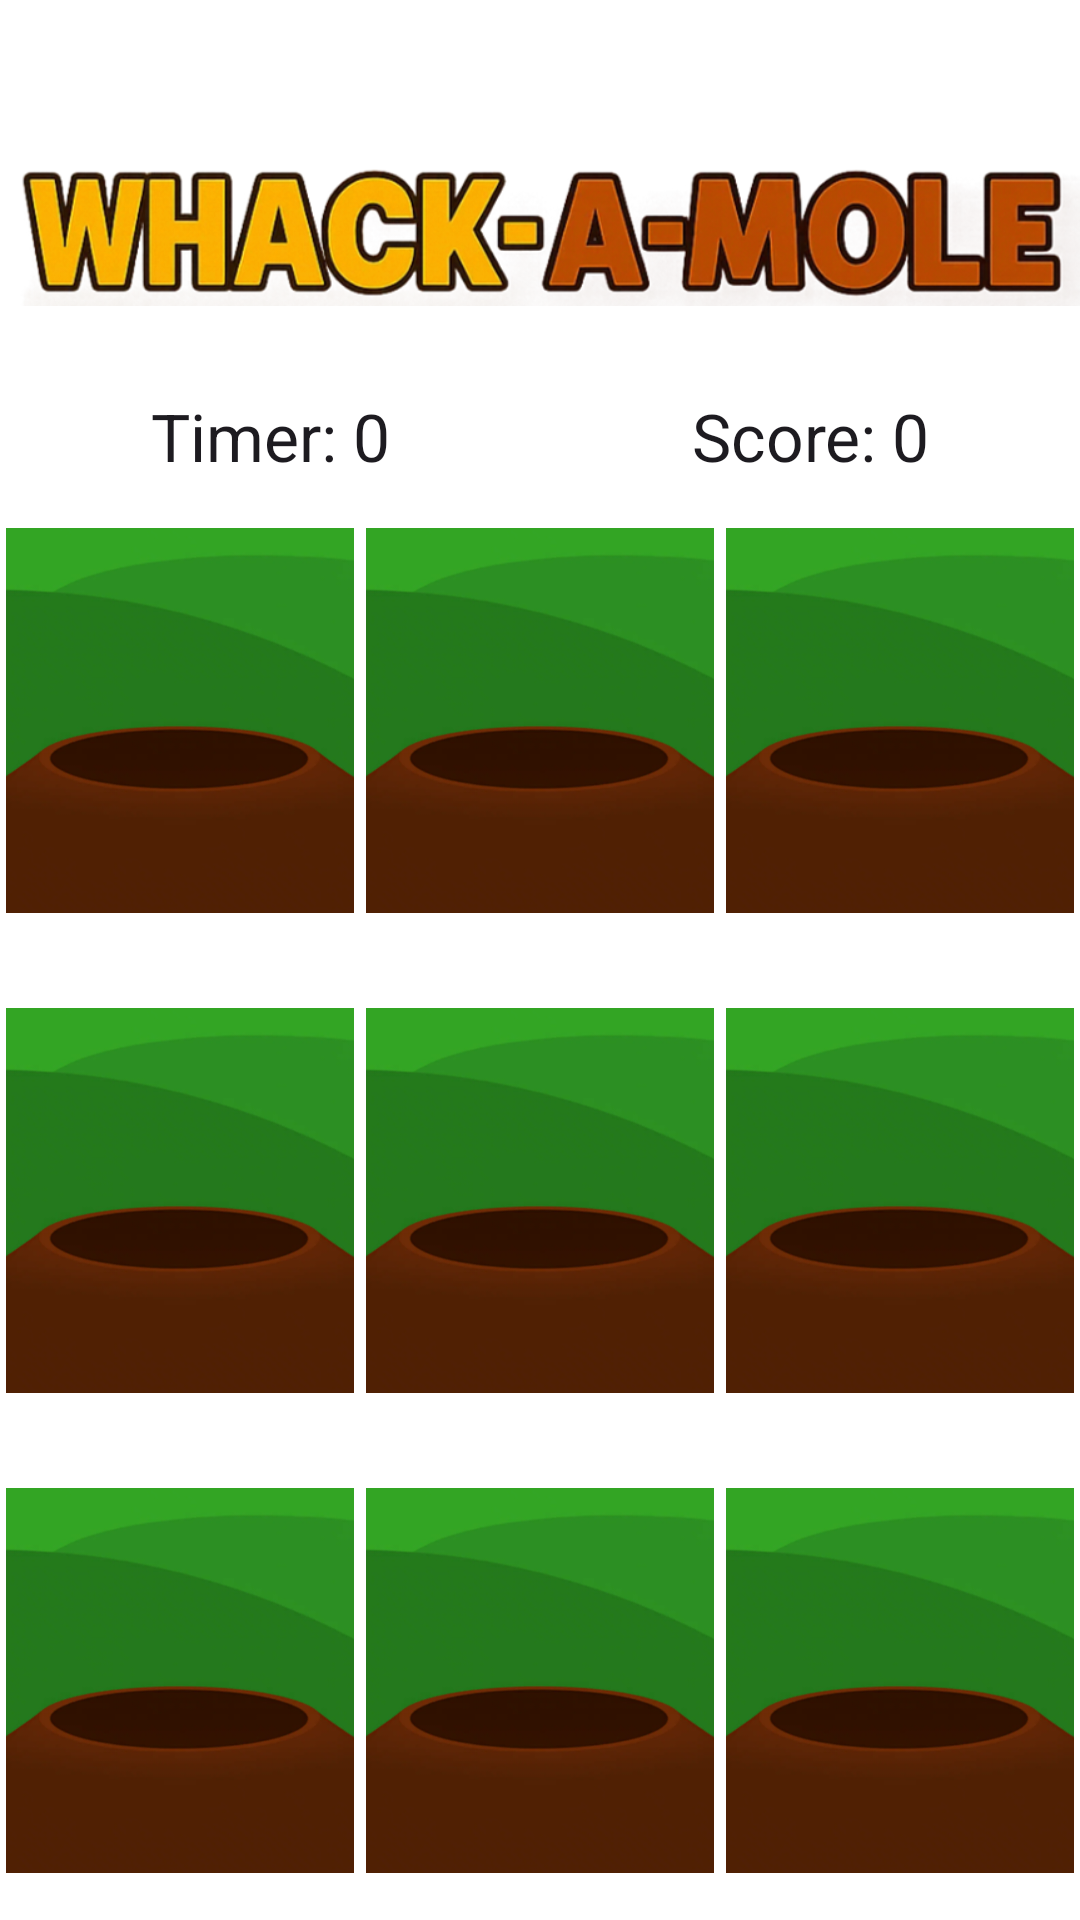

Write the Android layout XML for this screen, with the resource values it uses.
<!-- AndroidManifest.xml: application theme Theme.AssignmentTwo -->
<!-- res/layout/activity_game.xml -->
<?xml version="1.0" encoding="utf-8"?>
<LinearLayout xmlns:android="http://schemas.android.com/apk/res/android"
    xmlns:app="http://schemas.android.com/apk/res-auto"
    xmlns:tools="http://schemas.android.com/tools"
    android:id="@+id/main"
    android:layout_width="match_parent"
    android:layout_height="match_parent"
    tools:context=".MainActivity"
    android:orientation="vertical"
    android:background="@color/white">

    
    <LinearLayout
        android:layout_width="match_parent"
        android:layout_height="0dp"
        android:layout_weight="1"
        android:orientation="vertical">

        
        <ImageView
            android:layout_width="match_parent"
            android:layout_height="0dp"
            android:layout_weight="3"
            android:scaleType="centerInside"
            android:src="@drawable/img_wakamole_text"
            android:paddingTop="20dp"
            />

        
        <LinearLayout
            android:layout_width="match_parent"
            android:layout_height="wrap_content"
            android:orientation="horizontal">

            
            <TextView
                android:id="@+id/tv_timer_text"
                android:layout_width="0dp"
                android:layout_height="match_parent"
                android:layout_weight="1"
                android:textAppearance="?android:attr/textAppearanceLarge"
                android:gravity="center"
                android:text="@string/Timer"/>

            
            <TextView
                android:id="@+id/tv_score_text"
                android:layout_width="0dp"
                android:layout_height="match_parent"
                android:layout_weight="1"
                android:textAppearance="?android:attr/textAppearanceLarge"
                android:gravity="center"
                android:text="@string/Score"/>


        </LinearLayout>

    </LinearLayout>

    
    <LinearLayout
        android:layout_width="match_parent"
        android:layout_height="0dp"
        android:layout_weight="1"
        android:orientation="horizontal">

        
        <ImageView
            android:id="@+id/iv_without_mole_01"
            android:layout_width="0dp"
            android:layout_height="match_parent"
            android:layout_weight="1"
            android:padding="2dp"
            android:scaleType="centerInside"
            android:src="@drawable/img_without_mole"/>

        
        <ImageView
            android:id="@+id/iv_without_mole_02"
            android:layout_width="0dp"
            android:layout_height="match_parent"
            android:layout_weight="1"
            android:padding="2dp"
            android:scaleType="centerInside"
            android:src="@drawable/img_without_mole"/>

        
        <ImageView
            android:id="@+id/iv_without_mole_03"
            android:layout_width="0dp"
            android:layout_height="match_parent"
            android:layout_weight="1"
            android:padding="2dp"
            android:scaleType="centerInside"
            android:src="@drawable/img_without_mole"/>

    </LinearLayout>

    
    <LinearLayout
        android:layout_width="match_parent"
        android:layout_height="0dp"
        android:layout_weight="1"
        android:orientation="horizontal">

        
        <ImageView
            android:id="@+id/iv_without_mole_04"
            android:layout_width="0dp"
            android:layout_height="match_parent"
            android:layout_weight="1"
            android:padding="2dp"
            android:scaleType="centerInside"
            android:src="@drawable/img_without_mole"/>

        
        <ImageView
            android:id="@+id/iv_without_mole_05"
            android:layout_width="0dp"
            android:layout_height="match_parent"
            android:layout_weight="1"
            android:padding="2dp"
            android:scaleType="centerInside"
            android:src="@drawable/img_without_mole"/>

        
        <ImageView
            android:id="@+id/iv_without_mole_06"
            android:layout_width="0dp"
            android:layout_height="match_parent"
            android:layout_weight="1"
            android:padding="2dp"
            android:scaleType="centerInside"
            android:src="@drawable/img_without_mole"/>


    </LinearLayout>

    
    <LinearLayout
        android:layout_width="match_parent"
        android:layout_height="0dp"
        android:layout_weight="1"
        android:orientation="horizontal">

        
        <ImageView
            android:id="@+id/iv_without_mole_07"
            android:layout_width="0dp"
            android:layout_height="match_parent"
            android:layout_weight="1"
            android:padding="2dp"
            android:scaleType="centerInside"
            android:src="@drawable/img_without_mole"/>

        
        <ImageView
            android:id="@+id/iv_without_mole_08"
            android:layout_width="0dp"
            android:layout_height="match_parent"
            android:layout_weight="1"
            android:padding="2dp"
            android:scaleType="centerInside"
            android:src="@drawable/img_without_mole"/>

        
        <ImageView
            android:id="@+id/iv_without_mole_09"
            android:layout_width="0dp"
            android:layout_height="match_parent"
            android:layout_weight="1"
            android:padding="2dp"
            android:scaleType="centerInside"
            android:src="@drawable/img_without_mole"/>


    </LinearLayout>



</LinearLayout>
<!-- resources referenced by this layout -->
<resources>
  <color name="white">#FFFFFFFF</color>
  <!-- drawable img_wakamole_text: png bitmap (drawable, 201245 bytes) -->
  <!-- drawable img_without_mole: png bitmap (drawable, 99711 bytes) -->
  <string name="Score">Score: 0</string>
  <string name="Timer">Timer: 0</string>
  <style name="Theme.AssignmentTwo" parent="Base.Theme.AssignmentTwo" />
  <style name="Base.Theme.AssignmentTwo" parent="Theme.Material3.DayNight.NoActionBar">
          
          
      </style>
</resources>
